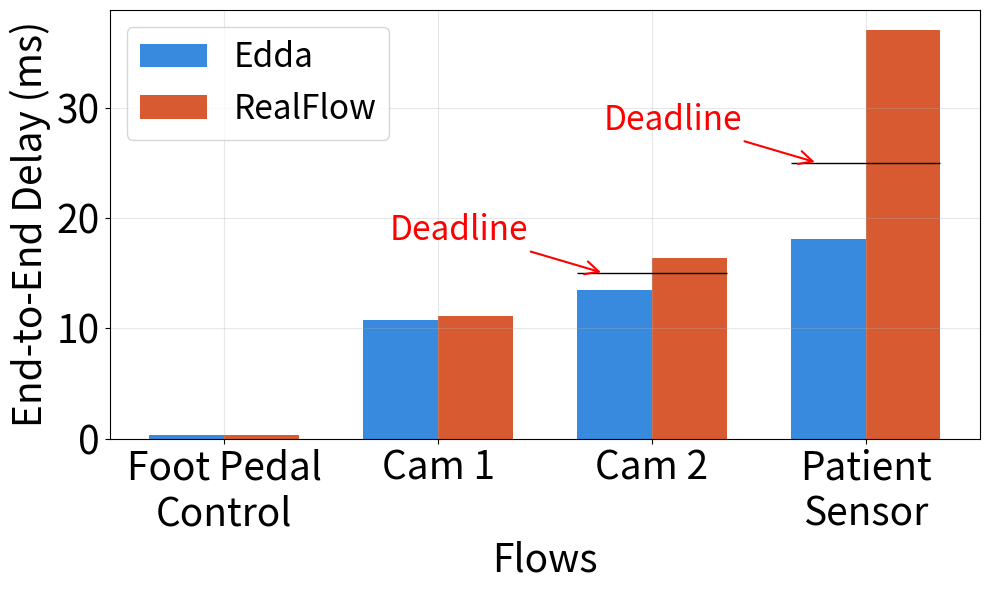

Generate this figure with matplotlib:
import matplotlib.pyplot as plt
import numpy as np

# ── Edit your data here ──────────────────────────────────────────
labels    = ["Foot Pedal\nControl", "Cam 1", "Cam 2", "Patient\nSensor"]
series1   = [0.3, 10.769, 13.436, 18.053]   # Edda numbers
series2   = [0.3, 11.069, 16.403, 37.006]   # RealFlow numbers

series1_label = "Edda"
series2_label = "RealFlow"

#chart_title = "Pairwise bar chart"
y_label     = "End-to-End Delay (ms)"
x_label     = "Flows"
# ─────────────────────────────────────────────────────────────────

x     = np.arange(len(labels))
width = 0.35

fig, ax = plt.subplots(figsize=(10, 6))

bars1 = ax.bar(x - width/2, series1, width, label=series1_label, color="#378ADD")
bars2 = ax.bar(x + width/2, series2, width, label=series2_label, color="#D85A30")

ax.set_xlabel(x_label, fontsize=28)
ax.set_ylabel(y_label, fontsize=28)
ax.set_xticks(x)
ax.set_xticklabels(labels, fontsize=28)
ax.tick_params(axis='y', labelsize=28)
ax.legend(fontsize=24)


#ax.bar_label(bars1, padding=3, fontsize=18)
#ax.bar_label(bars2, padding=3, fontsize=18)

for b1, b2 in zip(bars1, bars2):
    v1, v2 = b1.get_height(), b2.get_height()
    if v1 > 0:
        pct = (v2 - v1) / v1 * 100
        if pct > 15:
            taller = b2 if v2 >= v1 else b1
            shorter_h = min(v1, v2)
            taller_h  = max(v1, v2)
            y_mid = shorter_h + (taller_h - shorter_h) / 2
            x_left = taller.get_x() - 0.02

            ### Extra annotation on extra percentages
            '''
            ax.annotate("", xy=(x_left, shorter_h), xytext=(x_left, taller_h),
                            arrowprops=dict(arrowstyle="<->", color="#D85A30",
                                        lw=1.5, mutation_scale=10))

            ax.text(x_left - 0.02, y_mid,
                    f"+{pct:.1f}%", ha='right', va='center', fontsize=18,
                    color="#D85A30")
            '''

# deadline lines
cam2_x      = x[2]
patient_x   = x[3]
half         = width / 2 + 0.05

ax.hlines(15, cam2_x - width, cam2_x + width, colors='k', linewidth=1, linestyles='-')
ax.hlines(25, patient_x-width, patient_x + width, colors='k', linewidth=1, linestyles='-')

ax.annotate("Deadline", xy=(cam2_x - half, 15),
            xytext=(cam2_x - half - 1.0, 15 + 3),
            fontsize=24, color='red',
            arrowprops=dict(arrowstyle="->", color='red', lw=1.5))

ax.annotate("Deadline", xy=(patient_x - half, 25),
            xytext=(patient_x - half - 1.0, 25 + 3),
            fontsize=24, color='red',
            arrowprops=dict(arrowstyle="->", color='red', lw=1.5))

ax.spines[["top", "right", "bottom", "left"]].set_visible(True)
ax.grid(True, alpha=0.3)

plt.tight_layout()
plt.savefig("operating_room.pdf", dpi=300, bbox_inches="tight")
#plt.show()
